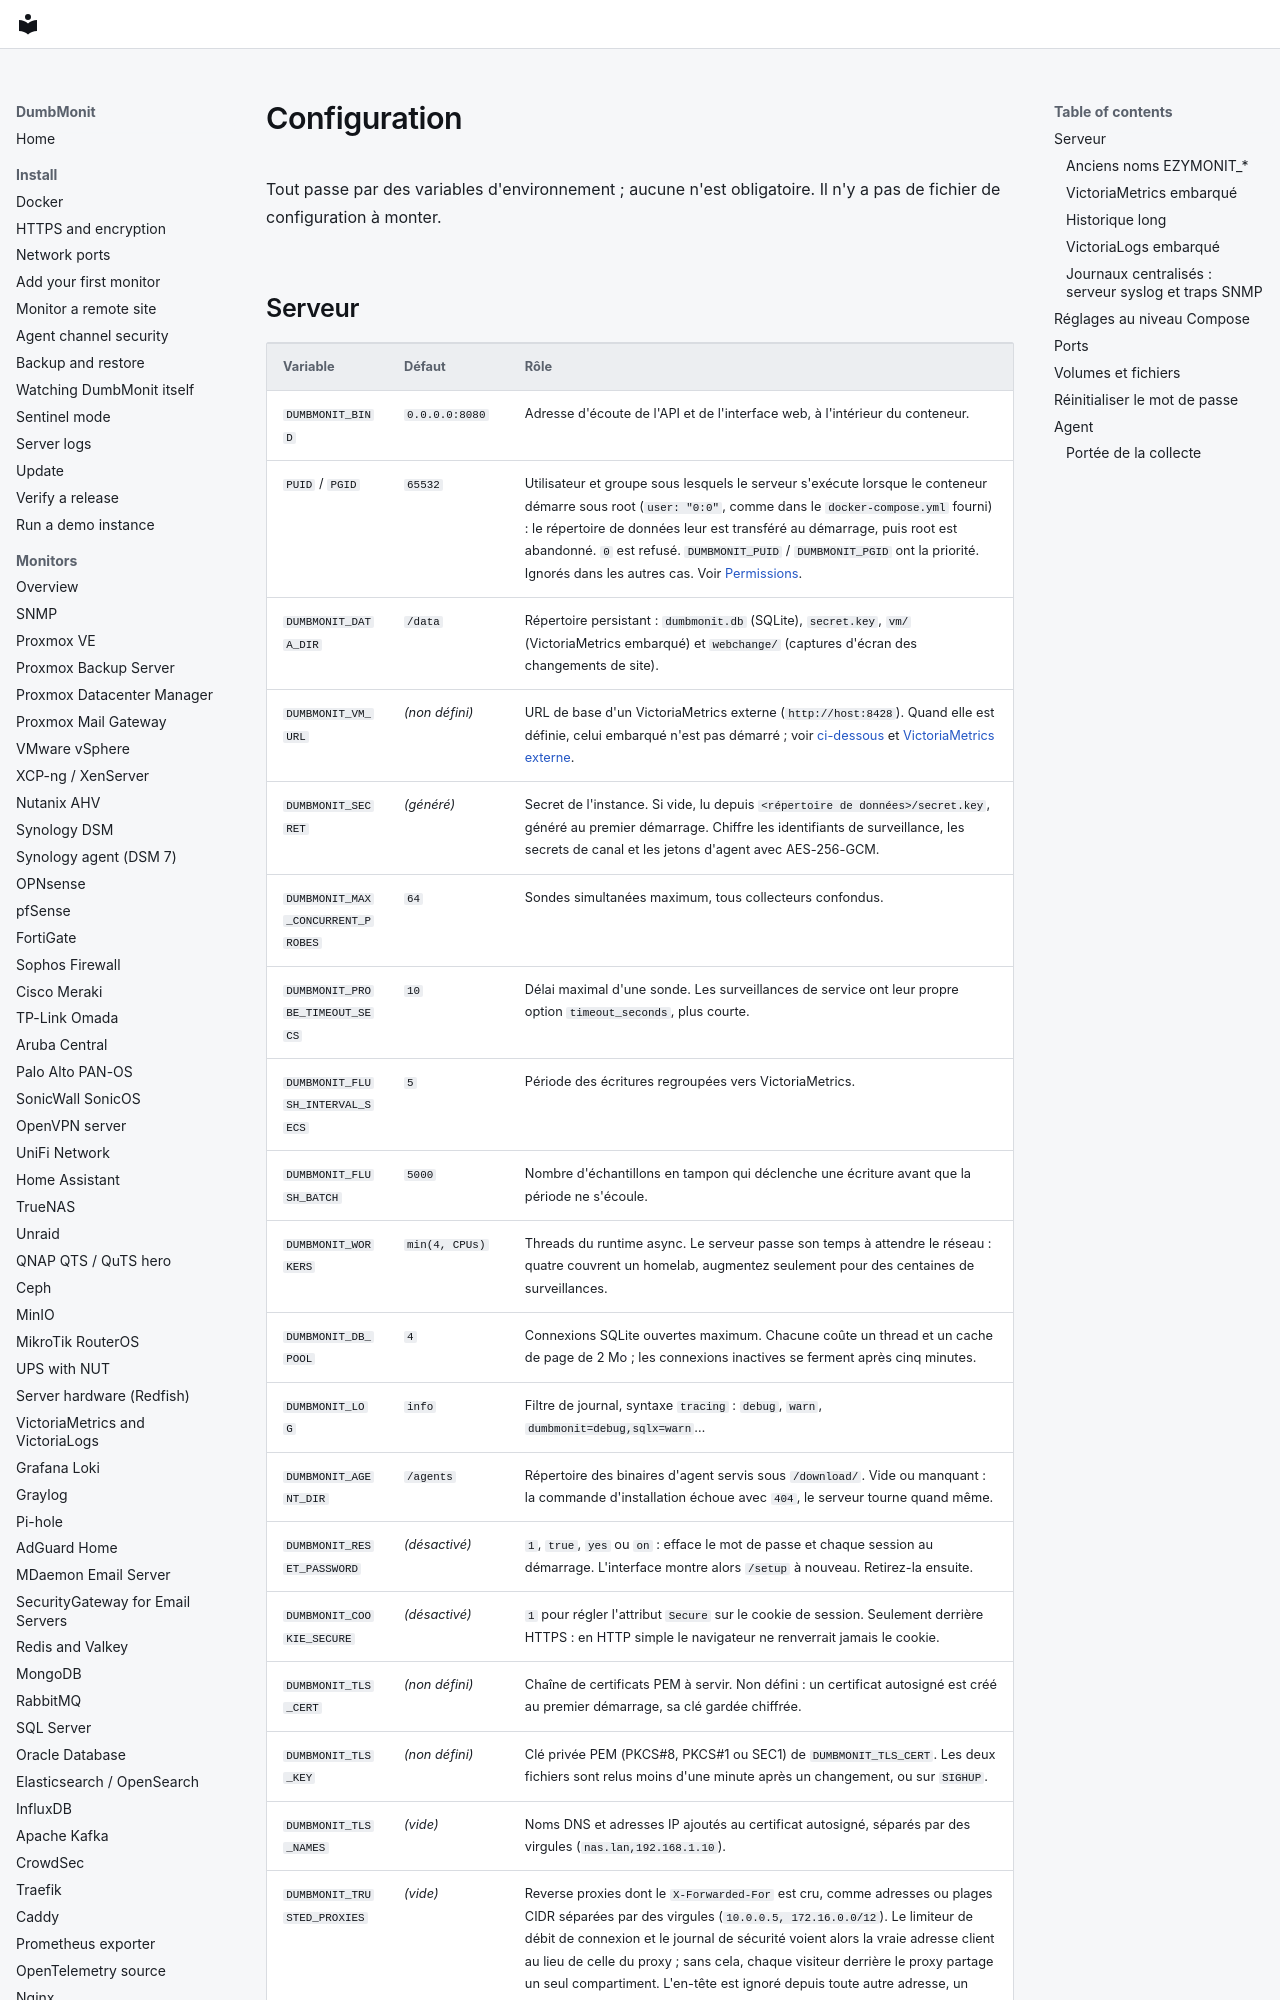

repository: laupernoe/dumbmonit · page: reference/configuration.fr/index.html · generator: mkdocs

# Configuration

Tout passe par des variables d'environnement ; aucune n'est obligatoire. Il
n'y a pas de fichier de configuration à monter.

## Serveur

| Variable | Défaut | Rôle |
|---|---|---|
| `DUMBMONIT_BIND` | `0.0.0.0:8080` | Adresse d'écoute de l'API et de l'interface web, à l'intérieur du conteneur. |
| `PUID` / `PGID` | `65532` | Utilisateur et groupe sous lesquels le serveur s'exécute lorsque le conteneur démarre sous root (`user: "0:0"`, comme dans le `docker-compose.yml` fourni) : le répertoire de données leur est transféré au démarrage, puis root est abandonné. `0` est refusé. `DUMBMONIT_PUID` / `DUMBMONIT_PGID` ont la priorité. Ignorés dans les autres cas. Voir [Permissions](../install/docker.md#permissions). |
| `DUMBMONIT_DATA_DIR` | `/data` | Répertoire persistant : `dumbmonit.db` (SQLite), `secret.key`, `vm/` (VictoriaMetrics embarqué) et `webchange/` (captures d'écran des changements de site). |
| `DUMBMONIT_VM_URL` | *(non défini)* | URL de base d'un VictoriaMetrics externe (`http://host:8428`). Quand elle est définie, celui embarqué n'est pas démarré ; voir [ci-dessous](#embedded-victoriametrics) et [VictoriaMetrics externe](external-victoriametrics.md). |
| `DUMBMONIT_SECRET` | *(généré)* | Secret de l'instance. Si vide, lu depuis `<répertoire de données>/secret.key`, généré au premier démarrage. Chiffre les identifiants de surveillance, les secrets de canal et les jetons d'agent avec AES-256-GCM. |
| `DUMBMONIT_MAX_CONCURRENT_PROBES` | `64` | Sondes simultanées maximum, tous collecteurs confondus. |
| `DUMBMONIT_PROBE_TIMEOUT_SECS` | `10` | Délai maximal d'une sonde. Les surveillances de service ont leur propre option `timeout_seconds`, plus courte. |
| `DUMBMONIT_FLUSH_INTERVAL_SECS` | `5` | Période des écritures regroupées vers VictoriaMetrics. |
| `DUMBMONIT_FLUSH_BATCH` | `5000` | Nombre d'échantillons en tampon qui déclenche une écriture avant que la période ne s'écoule. |
| `DUMBMONIT_WORKERS` | `min(4, CPUs)` | Threads du runtime async. Le serveur passe son temps à attendre le réseau : quatre couvrent un homelab, augmentez seulement pour des centaines de surveillances. |
| `DUMBMONIT_DB_POOL` | `4` | Connexions SQLite ouvertes maximum. Chacune coûte un thread et un cache de page de 2 Mo ; les connexions inactives se ferment après cinq minutes. |
| `DUMBMONIT_LOG` | `info` | Filtre de journal, syntaxe `tracing` : `debug`, `warn`, `dumbmonit=debug,sqlx=warn`… |
| `DUMBMONIT_AGENT_DIR` | `/agents` | Répertoire des binaires d'agent servis sous `/download/`. Vide ou manquant : la commande d'installation échoue avec `404`, le serveur tourne quand même. |
| `DUMBMONIT_RESET_PASSWORD` | *(désactivé)* | `1`, `true`, `yes` ou `on` : efface le mot de passe et chaque session au démarrage. L'interface montre alors `/setup` à nouveau. Retirez-la ensuite. |
| `DUMBMONIT_COOKIE_SECURE` | *(désactivé)* | `1` pour régler l'attribut `Secure` sur le cookie de session. Seulement derrière HTTPS : en HTTP simple le navigateur ne renverrait jamais le cookie. |
| `DUMBMONIT_TLS_CERT` | *(non défini)* | Chaîne de certificats PEM à servir. Non défini : un certificat autosigné est créé au premier démarrage, sa clé gardée chiffrée. |
| `DUMBMONIT_TLS_KEY` | *(non défini)* | Clé privée PEM (PKCS#8, PKCS#1 ou SEC1) de `DUMBMONIT_TLS_CERT`. Les deux fichiers sont relus moins d'une minute après un changement, ou sur `SIGHUP`. |
| `DUMBMONIT_TLS_NAMES` | *(vide)* | Noms DNS et adresses IP ajoutés au certificat autosigné, séparés par des virgules (`nas.lan,192.168.1.10`). |
| `DUMBMONIT_TRUSTED_PROXIES` | *(vide)* | Reverse proxies dont le `X-Forwarded-For` est cru, comme adresses ou plages CIDR séparées par des virgules (`10.0.0.5, 172.16.0.0/12`). Le limiteur de débit de connexion et le journal de sécurité voient alors la vraie adresse client au lieu de celle du proxy ; sans cela, chaque visiteur derrière le proxy partage un seul com
